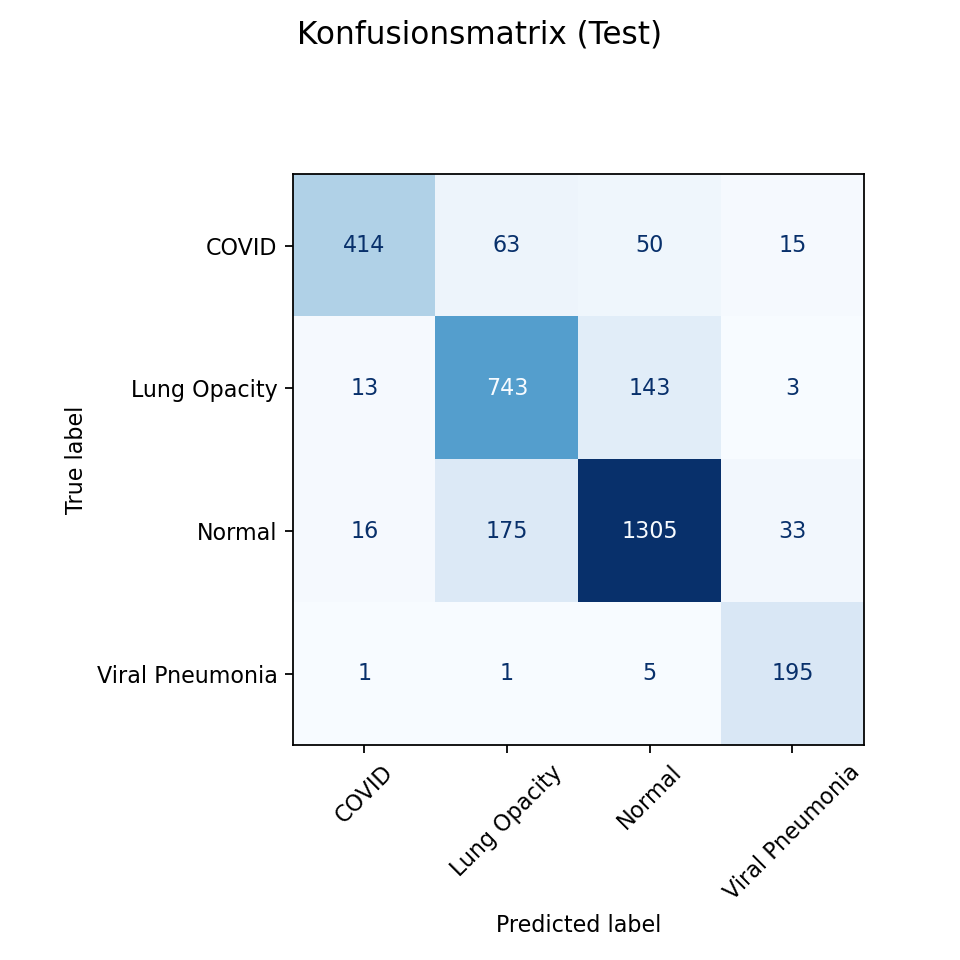

The data file committed next to this chart (first rows):
, COVID, Lung Opacity, Normal, Viral Pneumonia
COVID, 414, 63, 50, 15
Lung Opacity, 13, 743, 143, 3
Normal, 16, 175, 1305, 33
Viral Pneumonia, 1, 1, 5, 195
